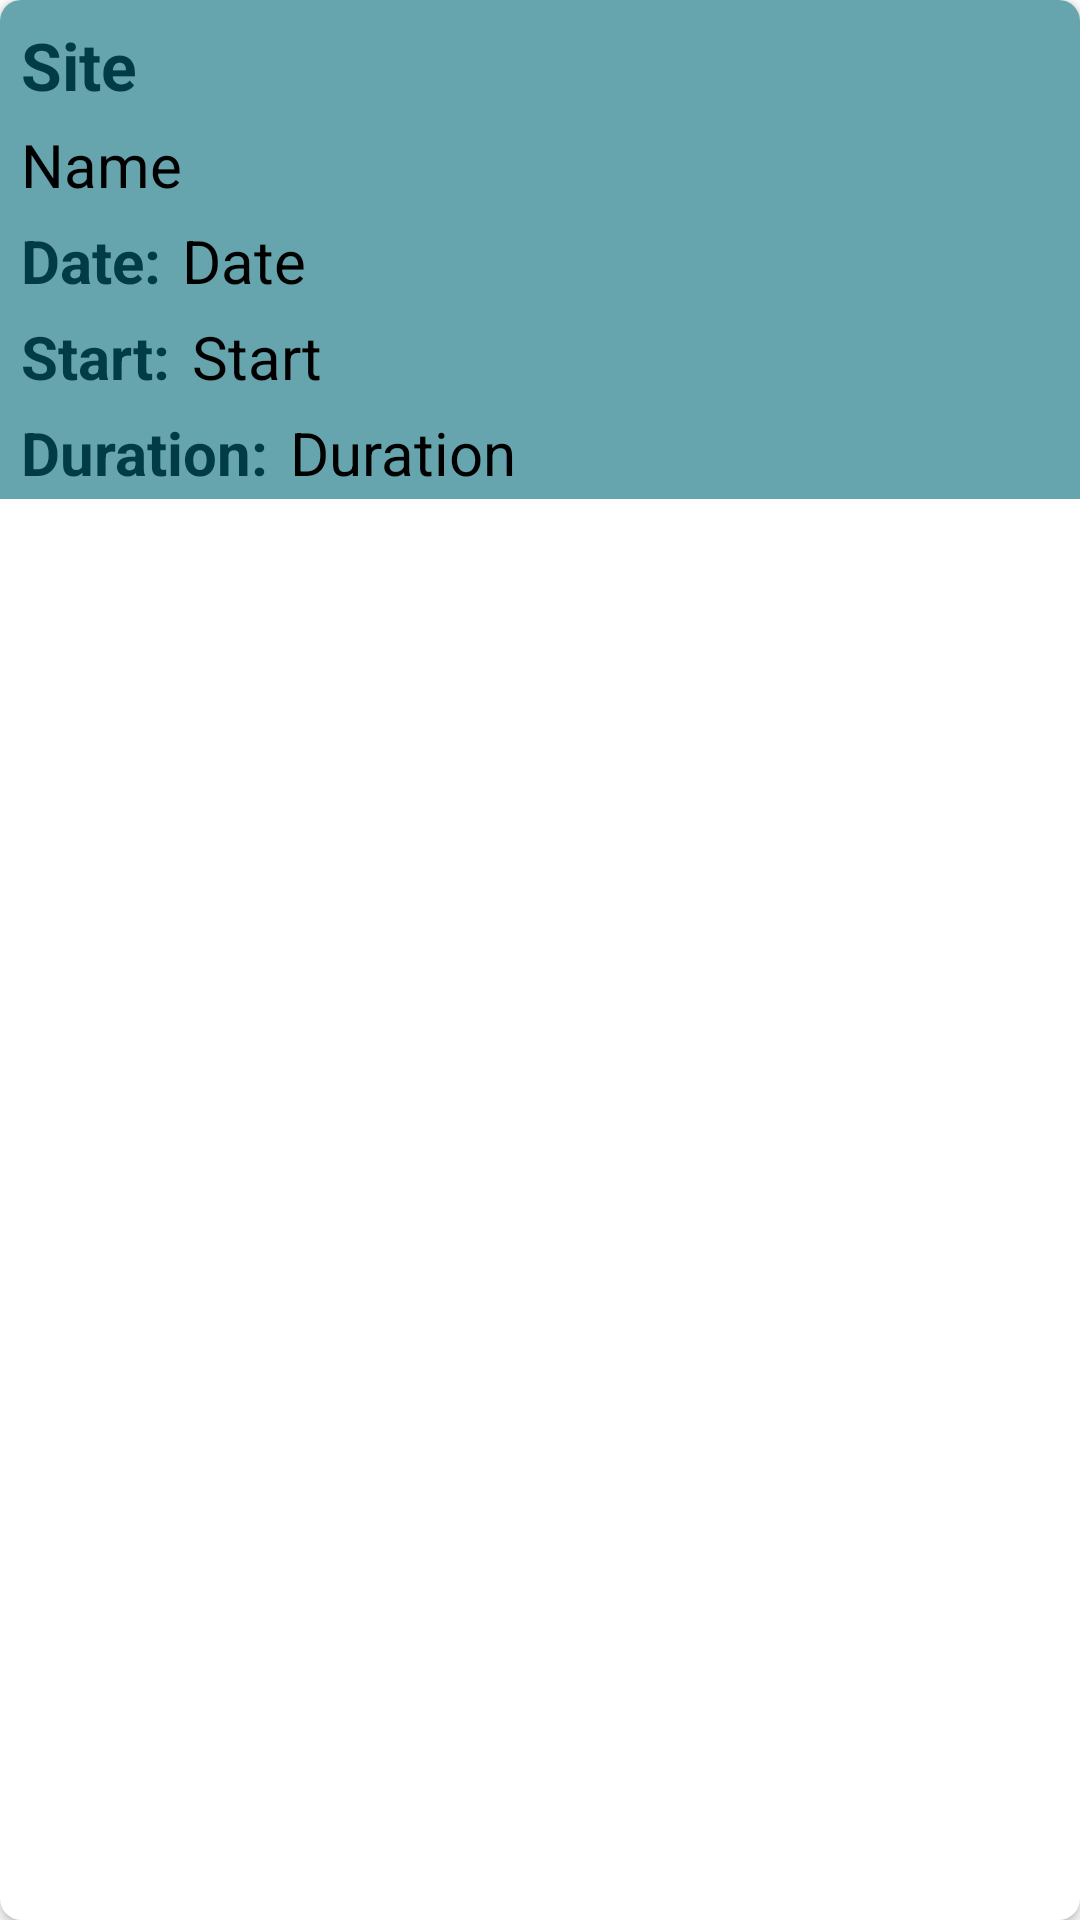

The Android layout XML behind this screen, and the referenced resources:
<!-- AndroidManifest.xml: application theme Theme.KotlinBasics -->
<!-- res/layout/all_contest_item.xml -->
<?xml version="1.0" encoding="utf-8"?>
<androidx.cardview.widget.CardView xmlns:android="http://schemas.android.com/apk/res/android"
    xmlns:app="http://schemas.android.com/apk/res-auto"
    android:id="@+id/cardView"
    android:layout_width="match_parent"
    android:layout_height="wrap_content"
    android:layout_marginStart="10dp"
    android:layout_marginTop="10dp"
    android:layout_marginEnd="10dp"
    android:elevation="15dp"
    android:foreground="?android:attr/selectableItemBackground"
    app:cardCornerRadius="7dp">

    <LinearLayout
        android:layout_width="match_parent"
        android:layout_height="wrap_content"
        android:background="#66A5AD"
        android:orientation="vertical">


        <TextView
            android:id="@+id/all_site"
            android:layout_width="wrap_content"
            android:layout_height="wrap_content"
            android:paddingStart="7dp"
            android:paddingTop="7dp"
            android:paddingEnd="7dp"
            android:text="Site"
            android:textColor="@color/deep_green"
            android:textSize="22sp"
            android:textStyle="bold" />


        <TextView
            android:id="@+id/all_name"
            android:layout_width="wrap_content"
            android:layout_height="wrap_content"
            android:paddingStart="7dp"
            android:paddingTop="5dp"
            android:paddingEnd="7dp"
            android:text="Name"
            android:textColor="@color/black"
            android:textSize="20sp" />

        <LinearLayout
            android:id="@+id/type_container"
            android:layout_width="wrap_content"
            android:layout_height="wrap_content"
            android:orientation="horizontal"
            android:visibility="gone">

            <TextView
                android:layout_width="wrap_content"
                android:layout_height="wrap_content"
                android:paddingStart="7dp"
                android:paddingTop="5dp"
                android:paddingEnd="7dp"
                android:text="Type:"
                android:textColor="@color/deep_green"
                android:textSize="20sp"
                android:textStyle="bold" />


            <TextView
                android:id="@+id/all_type"
                android:layout_width="wrap_content"
                android:layout_height="wrap_content"
                android:paddingTop="5dp"
                android:paddingEnd="7dp"
                android:text="Type"
                android:textColor="@color/black"
                android:textSize="20sp" />

        </LinearLayout>

        <LinearLayout
            android:layout_width="wrap_content"
            android:layout_height="wrap_content"
            android:orientation="horizontal">

            <TextView
                android:layout_width="wrap_content"
                android:layout_height="wrap_content"
                android:paddingStart="7dp"
                android:paddingTop="5dp"
                android:paddingEnd="7dp"
                android:text="Date:"
                android:textColor="@color/deep_green"
                android:textSize="20sp"
                android:textStyle="bold" />

            <TextView
                android:id="@+id/all_date"
                android:layout_width="wrap_content"
                android:layout_height="wrap_content"
                android:paddingTop="5dp"
                android:paddingEnd="7dp"
                android:text="Date"
                android:textColor="@color/black"
                android:textSize="20sp" />

        </LinearLayout>

        <LinearLayout
            android:layout_width="wrap_content"
            android:layout_height="wrap_content"
            android:orientation="horizontal">

            <TextView
                android:layout_width="wrap_content"
                android:layout_height="wrap_content"
                android:paddingStart="7dp"
                android:paddingTop="5dp"
                android:paddingEnd="7dp"
                android:text="Start:"
                android:textColor="@color/deep_green"
                android:textSize="20sp"
                android:textStyle="bold" />


            <TextView
                android:id="@+id/all_start"
                android:layout_width="wrap_content"
                android:layout_height="wrap_content"
                android:paddingTop="5dp"
                android:paddingEnd="7dp"
                android:text="Start"
                android:textColor="@color/black"
                android:textSize="20sp" />

        </LinearLayout>

        <LinearLayout
            android:layout_width="wrap_content"
            android:layout_height="wrap_content"
            android:orientation="horizontal">

            <TextView
                android:layout_width="wrap_content"
                android:layout_height="wrap_content"
                android:paddingStart="7dp"
                android:paddingTop="5dp"
                android:paddingEnd="7dp"
                android:text="Duration:"
                android:textColor="@color/deep_green"
                android:textSize="20sp"
                android:textStyle="bold" />


            <TextView
                android:id="@+id/all_duration"
                android:layout_width="wrap_content"
                android:layout_height="wrap_content"
                android:paddingEnd="5dp"
                android:paddingBottom="7dp"
                android:text="Duration"
                android:textColor="@color/black"
                android:textSize="20sp" />

        </LinearLayout>
    </LinearLayout>

</androidx.cardview.widget.CardView>
<!-- resources referenced by this layout -->
<resources>
  <color name="black">#FF000000</color>
  <color name="deep_green">#003B46</color>
  <style name="Theme.KotlinBasics" parent="Theme.MaterialComponents.Light.NoActionBar">
          
          <item name="colorPrimary">#07575B</item>
          <item name="colorPrimaryVariant">#003B46</item>
          <item name="colorOnPrimary">@color/white</item>
          
          <item name="colorSecondary">@color/teal_200</item>
          <item name="colorSecondaryVariant">@color/teal_700</item>
          <item name="colorOnSecondary">@color/black</item>
          
          <item name="android:statusBarColor" tools:targetApi="l">?attr/colorPrimaryVariant</item>
          
      </style>
  <color name="white">#FFFFFFFF</color>
  <color name="teal_200">#FF03DAC5</color>
  <color name="teal_700">#FF018786</color>
</resources>
